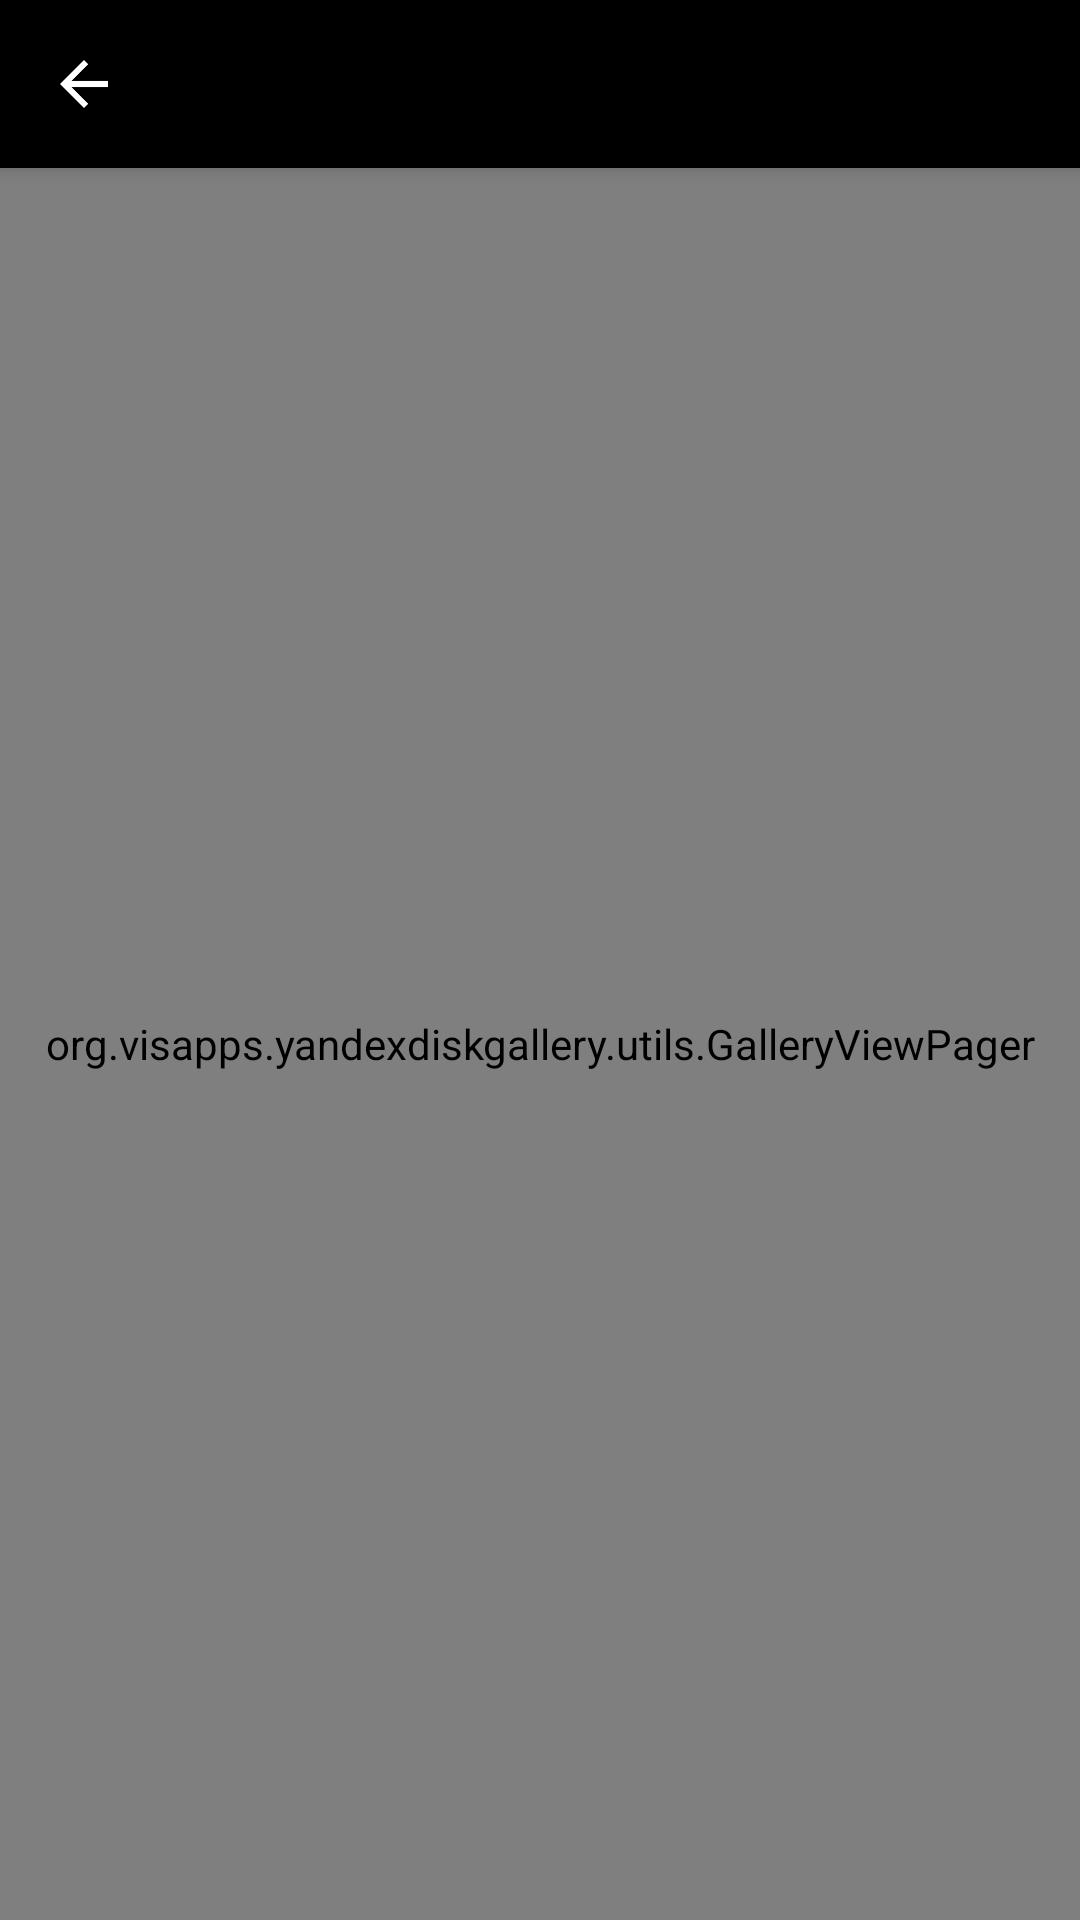

This screen was rendered from an Android layout file. Write that file and the resources it references.
<!-- AndroidManifest.xml: activity theme GalleryTheme -->
<!-- res/layout/activity_image.xml -->
<?xml version="1.0" encoding="utf-8"?>
<android.support.design.widget.CoordinatorLayout xmlns:android="http://schemas.android.com/apk/res/android"
    xmlns:app="http://schemas.android.com/apk/res-auto"
    xmlns:tools="http://schemas.android.com/tools"
    android:layout_width="match_parent"
    android:layout_height="match_parent"
    tools:context=".activities.ImageActivity">

    <android.support.design.widget.AppBarLayout
        android:layout_width="match_parent"
        android:layout_height="wrap_content"
        android:theme="@style/AppTheme.AppBarOverlay">

        <android.support.v7.widget.Toolbar
            android:id="@+id/toolbar"
            android:layout_width="match_parent"
            android:layout_height="?attr/actionBarSize"
            android:background="?attr/colorPrimary"
            app:navigationIcon="?attr/homeAsUpIndicator"
            app:popupTheme="@style/AppTheme.PopupOverlay" />

    </android.support.design.widget.AppBarLayout>

    <include layout="@layout/content_image" />

</android.support.design.widget.CoordinatorLayout>
<!-- res/layout/content_image.xml (included above) -->
<?xml version="1.0" encoding="utf-8"?>
<android.support.constraint.ConstraintLayout xmlns:android="http://schemas.android.com/apk/res/android"
    xmlns:app="http://schemas.android.com/apk/res-auto"
    xmlns:tools="http://schemas.android.com/tools"
    android:layout_width="match_parent"
    android:layout_height="match_parent"
    android:background="@color/colorBlack"
    app:layout_behavior="@string/appbar_scrolling_view_behavior"
    tools:context=".activities.ImageActivity"
    tools:showIn="@layout/activity_image">


    <org.example.yandexdiskgallery.utils.GalleryViewPager
        android:id="@+id/viewPager"
        android:layout_width="match_parent"
        android:layout_height="match_parent" />

</android.support.constraint.ConstraintLayout>
<!-- resources referenced by this layout -->
<resources>
  <color name="colorBlack">#000000</color>
  <style name="AppTheme.AppBarOverlay" parent="ThemeOverlay.AppCompat.Dark.ActionBar" />
  <style name="AppTheme.PopupOverlay" parent="ThemeOverlay.AppCompat.Light" />
  <style name="GalleryTheme" parent="Theme.AppCompat.Light.NoActionBar">
          
          <item name="colorPrimary">@color/colorBlack</item>
          <item name="colorPrimaryDark">@color/colorBlack</item>
          <item name="colorAccent">@color/colorBlack</item>
          <item name="windowActionBar">false</item>
          <item name="windowNoTitle">true</item>
      </style>
</resources>
